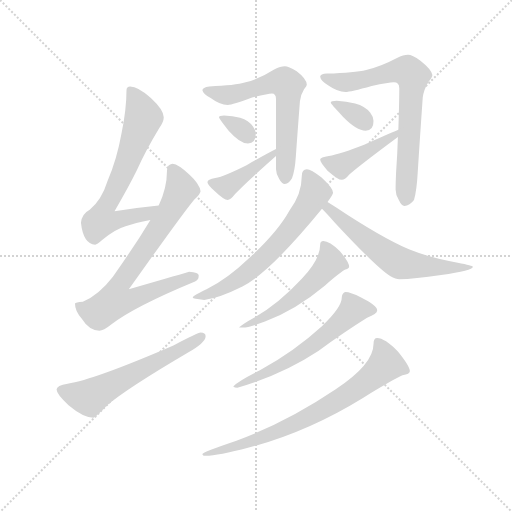
t = 0.00 s
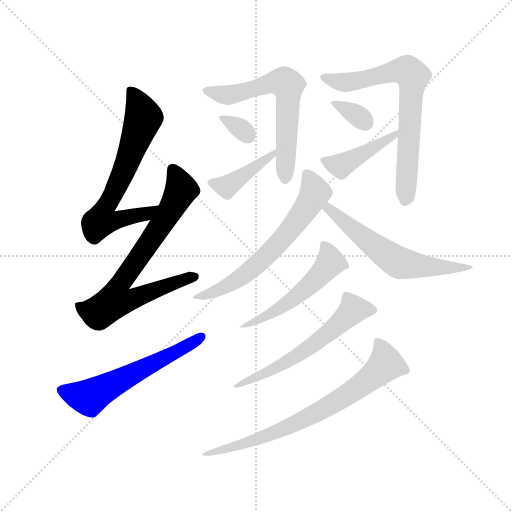
t = 2.02 s
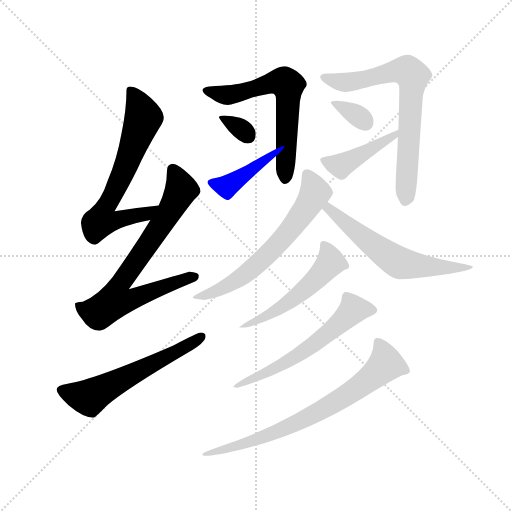
t = 4.04 s
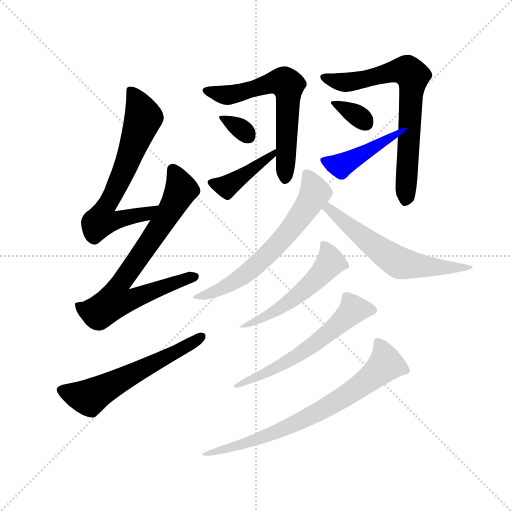
t = 6.06 s
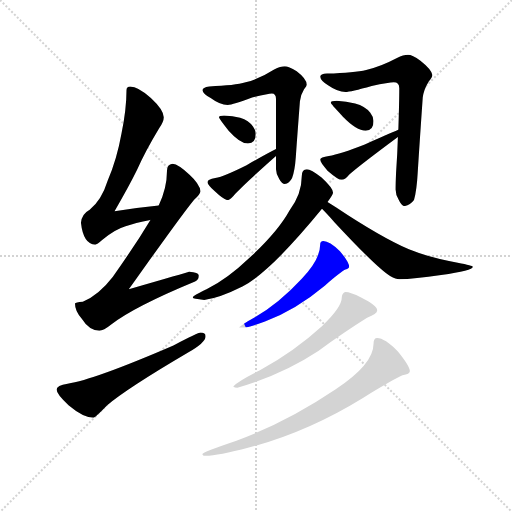
t = 8.08 s
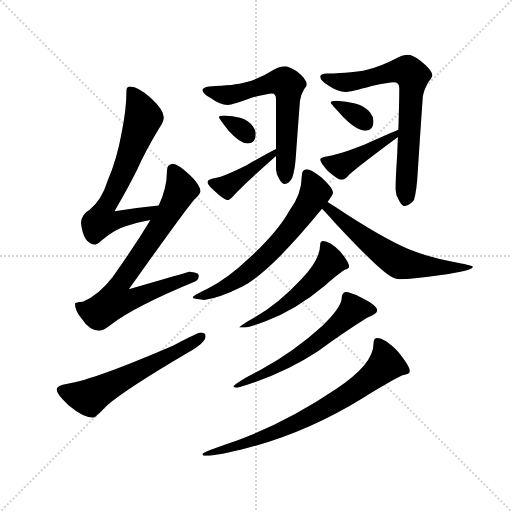
t = 10.10 s

The animated SVG that drew these frames (rendered in a browser with its animation timeline set to each time). Animation: 14 CSS @keyframes rules; one cycle of 10.10 s.

<svg version="1.1" viewBox="0 0 1024 1024" xmlns="http://www.w3.org/2000/svg">
  <g stroke="lightgray" stroke-dasharray="1,1" stroke-width="1" transform="scale(4, 4)">
    <line x1="0" y1="0" x2="256" y2="256"></line>
    <line x1="256" y1="0" x2="0" y2="256"></line>
    <line x1="128" y1="0" x2="128" y2="256"></line>
    <line x1="0" y1="128" x2="256" y2="128"></line>
  </g>
  <g transform="scale(0.92, -0.92) translate(60, -850)">
    <style type="text/css">
      
        @keyframes keyframes0 {
          from {
            stroke: blue;
            stroke-dashoffset: 684;
            stroke-width: 128;
          }
          69% {
            animation-timing-function: step-end;
            stroke: blue;
            stroke-dashoffset: 0;
            stroke-width: 128;
          }
          to {
            stroke: black;
            stroke-width: 1024;
          }
        }
        #make-me-a-hanzi-animation-0 {
          animation: keyframes0 0.806640625s both;
          animation-delay: 0s;
          animation-timing-function: linear;
        }
      
        @keyframes keyframes1 {
          from {
            stroke: blue;
            stroke-dashoffset: 767;
            stroke-width: 128;
          }
          71% {
            animation-timing-function: step-end;
            stroke: blue;
            stroke-dashoffset: 0;
            stroke-width: 128;
          }
          to {
            stroke: black;
            stroke-width: 1024;
          }
        }
        #make-me-a-hanzi-animation-1 {
          animation: keyframes1 0.8741861979166666s both;
          animation-delay: 0.806640625s;
          animation-timing-function: linear;
        }
      
        @keyframes keyframes2 {
          from {
            stroke: blue;
            stroke-dashoffset: 596;
            stroke-width: 128;
          }
          66% {
            animation-timing-function: step-end;
            stroke: blue;
            stroke-dashoffset: 0;
            stroke-width: 128;
          }
          to {
            stroke: black;
            stroke-width: 1024;
          }
        }
        #make-me-a-hanzi-animation-2 {
          animation: keyframes2 0.7350260416666666s both;
          animation-delay: 1.6808268229166665s;
          animation-timing-function: linear;
        }
      
        @keyframes keyframes3 {
          from {
            stroke: blue;
            stroke-dashoffset: 643;
            stroke-width: 128;
          }
          68% {
            animation-timing-function: step-end;
            stroke: blue;
            stroke-dashoffset: 0;
            stroke-width: 128;
          }
          to {
            stroke: black;
            stroke-width: 1024;
          }
        }
        #make-me-a-hanzi-animation-3 {
          animation: keyframes3 0.7732747395833334s both;
          animation-delay: 2.415852864583333s;
          animation-timing-function: linear;
        }
      
        @keyframes keyframes4 {
          from {
            stroke: blue;
            stroke-dashoffset: 326;
            stroke-width: 128;
          }
          51% {
            animation-timing-function: step-end;
            stroke: blue;
            stroke-dashoffset: 0;
            stroke-width: 128;
          }
          to {
            stroke: black;
            stroke-width: 1024;
          }
        }
        #make-me-a-hanzi-animation-4 {
          animation: keyframes4 0.5152994791666666s both;
          animation-delay: 3.1891276041666665s;
          animation-timing-function: linear;
        }
      
        @keyframes keyframes5 {
          from {
            stroke: blue;
            stroke-dashoffset: 422;
            stroke-width: 128;
          }
          58% {
            animation-timing-function: step-end;
            stroke: blue;
            stroke-dashoffset: 0;
            stroke-width: 128;
          }
          to {
            stroke: black;
            stroke-width: 1024;
          }
        }
        #make-me-a-hanzi-animation-5 {
          animation: keyframes5 0.5934244791666666s both;
          animation-delay: 3.704427083333333s;
          animation-timing-function: linear;
        }
      
        @keyframes keyframes6 {
          from {
            stroke: blue;
            stroke-dashoffset: 729;
            stroke-width: 128;
          }
          70% {
            animation-timing-function: step-end;
            stroke: blue;
            stroke-dashoffset: 0;
            stroke-width: 128;
          }
          to {
            stroke: black;
            stroke-width: 1024;
          }
        }
        #make-me-a-hanzi-animation-6 {
          animation: keyframes6 0.84326171875s both;
          animation-delay: 4.2978515625s;
          animation-timing-function: linear;
        }
      
        @keyframes keyframes7 {
          from {
            stroke: blue;
            stroke-dashoffset: 338;
            stroke-width: 128;
          }
          52% {
            animation-timing-function: step-end;
            stroke: blue;
            stroke-dashoffset: 0;
            stroke-width: 128;
          }
          to {
            stroke: black;
            stroke-width: 1024;
          }
        }
        #make-me-a-hanzi-animation-7 {
          animation: keyframes7 0.5250651041666666s both;
          animation-delay: 5.14111328125s;
          animation-timing-function: linear;
        }
      
        @keyframes keyframes8 {
          from {
            stroke: blue;
            stroke-dashoffset: 441;
            stroke-width: 128;
          }
          59% {
            animation-timing-function: step-end;
            stroke: blue;
            stroke-dashoffset: 0;
            stroke-width: 128;
          }
          to {
            stroke: black;
            stroke-width: 1024;
          }
        }
        #make-me-a-hanzi-animation-8 {
          animation: keyframes8 0.60888671875s both;
          animation-delay: 5.666178385416667s;
          animation-timing-function: linear;
        }
      
        @keyframes keyframes9 {
          from {
            stroke: blue;
            stroke-dashoffset: 655;
            stroke-width: 128;
          }
          68% {
            animation-timing-function: step-end;
            stroke: blue;
            stroke-dashoffset: 0;
            stroke-width: 128;
          }
          to {
            stroke: black;
            stroke-width: 1024;
          }
        }
        #make-me-a-hanzi-animation-9 {
          animation: keyframes9 0.7830403645833334s both;
          animation-delay: 6.275065104166667s;
          animation-timing-function: linear;
        }
      
        @keyframes keyframes10 {
          from {
            stroke: blue;
            stroke-dashoffset: 615;
            stroke-width: 128;
          }
          67% {
            animation-timing-function: step-end;
            stroke: blue;
            stroke-dashoffset: 0;
            stroke-width: 128;
          }
          to {
            stroke: black;
            stroke-width: 1024;
          }
        }
        #make-me-a-hanzi-animation-10 {
          animation: keyframes10 0.75048828125s both;
          animation-delay: 7.05810546875s;
          animation-timing-function: linear;
        }
      
        @keyframes keyframes11 {
          from {
            stroke: blue;
            stroke-dashoffset: 533;
            stroke-width: 128;
          }
          63% {
            animation-timing-function: step-end;
            stroke: blue;
            stroke-dashoffset: 0;
            stroke-width: 128;
          }
          to {
            stroke: black;
            stroke-width: 1024;
          }
        }
        #make-me-a-hanzi-animation-11 {
          animation: keyframes11 0.6837565104166666s both;
          animation-delay: 7.80859375s;
          animation-timing-function: linear;
        }
      
        @keyframes keyframes12 {
          from {
            stroke: blue;
            stroke-dashoffset: 607;
            stroke-width: 128;
          }
          66% {
            animation-timing-function: step-end;
            stroke: blue;
            stroke-dashoffset: 0;
            stroke-width: 128;
          }
          to {
            stroke: black;
            stroke-width: 1024;
          }
        }
        #make-me-a-hanzi-animation-12 {
          animation: keyframes12 0.7439778645833334s both;
          animation-delay: 8.492350260416666s;
          animation-timing-function: linear;
        }
      
        @keyframes keyframes13 {
          from {
            stroke: blue;
            stroke-dashoffset: 755;
            stroke-width: 128;
          }
          71% {
            animation-timing-function: step-end;
            stroke: blue;
            stroke-dashoffset: 0;
            stroke-width: 128;
          }
          to {
            stroke: black;
            stroke-width: 1024;
          }
        }
        #make-me-a-hanzi-animation-13 {
          animation: keyframes13 0.8644205729166666s both;
          animation-delay: 9.236328125s;
          animation-timing-function: linear;
        }
      
    </style>
    
      <path d="M 285 403 Q 237 398 189 391 Q 222 448 238 481 Q 257 523 286 571 Q 296 585 296 595 Q 296 611 268 637 Q 240 662 223 662 Q 215 662 215 654 Q 215 613 204 559 Q 194 503 174 457 Q 161 415 135 394 Q 118 385 116 366 Q 121 320 147 318 Q 151 318 162 328 Q 189 351 213 358 Q 233 366 267 372 C 296 378 315 406 285 403 Z" fill="lightgray"></path>
    
      <path d="M 315 494 Q 303 493 303 478 Q 303 441 285 403 L 267 372 Q 232 314 185 248 Q 155 209 120 194 Q 104 193 103 190 Q 103 174 117 158 Q 134 131 156 131 Q 165 131 181 144 Q 231 183 364 238 Q 372 241 372 251 Q 372 258 351 259 Q 345 257 220 221 Q 334 382 362 416 Q 374 425 376 434 Q 374 450 352 470 Q 328 493 315 494 Z" fill="lightgray"></path>
    
      <path d="M 376 127 Q 371 127 317 99 Q 143 24 87 16 Q 63 13 63 3 Q 63 -7 89 -31 Q 121 -58 143 -58 Q 147 -58 173 -31 Q 217 6 348 83 Q 387 105 387 119 Q 387 127 376 127 Z" fill="lightgray"></path>
    
      <path d="M 540 511 L 540 482 Q 540 472 547 461 Q 553 450 559 450 Q 569 451 575 463 Q 581 479 583 508 Q 587 565 592 630 Q 593 643 601 656 Q 607 663 607 666 Q 606 679 585 695 Q 567 706 559 706 Q 550 706 536 699 Q 503 678 474 671 Q 451 664 395 662 Q 380 660 380 654 Q 381 646 398 637 Q 418 622 435 622 Q 446 622 488 638 Q 523 647 531 647 Q 540 647 540 635 L 540 526 L 540 511 Z" fill="lightgray"></path>
    
      <path d="M 427 599 Q 416 599 416 595 Q 416 592 437 566 Q 462 538 479 538 Q 496 538 496 559 Q 496 567 490 575 Q 481 588 462 594 Q 446 598 427 599 Z" fill="lightgray"></path>
    
      <path d="M 540 526 Q 522 517 476 491 Q 428 467 408 463 Q 391 460 391 454 Q 391 449 407 434 Q 427 415 435 415 Q 441 415 451 428 Q 470 449 540 511 C 562 531 567 540 540 526 Z" fill="lightgray"></path>
    
      <path d="M 805 552 Q 804 516 801 474 Q 800 451 800 438 Q 800 426 807 415 Q 813 402 819 402 Q 831 403 840 415 Q 846 437 848 474 Q 853 552 859 638 Q 861 655 872 673 Q 880 682 880 687 Q 878 699 854 718 Q 836 731 827 731 Q 817 731 803 724 Q 767 705 736 698 Q 711 692 651 690 Q 636 689 636 683 Q 637 674 654 664 Q 674 650 691 650 Q 702 650 748 663 Q 786 671 796 671 Q 808 671 808 658 Q 808 630 806 568 L 805 552 Z" fill="lightgray"></path>
    
      <path d="M 672 631 Q 659 631 659 627 Q 659 624 685 597 Q 715 566 735 566 Q 752 566 752 587 Q 752 596 745 605 Q 734 619 712 625 Q 693 630 672 631 Z" fill="lightgray"></path>
    
      <path d="M 806 568 Q 784 559 733 536 Q 679 515 655 511 Q 636 508 636 503 Q 636 497 652 479 Q 675 459 683 459 Q 690 459 700 471 Q 724 492 805 552 C 829 570 834 579 806 568 Z" fill="lightgray"></path>
    
      <path d="M 607 482 Q 596 482 596 467 Q 596 428 569 392 Q 545 348 483 290 Q 434 243 389 221 Q 359 207 359 203 Q 359 200 384 198 Q 415 201 467 227 Q 527 258 640 396 L 652 411 Q 664 427 664 431 Q 664 441 639 464 Q 616 482 607 482 Z" fill="lightgray"></path>
    
      <path d="M 640 396 Q 649 387 667 367 Q 758 269 788 250 Q 801 243 808 243 Q 840 243 899 252 Q 968 262 968 270 Q 968 273 935 279 Q 873 290 829 308 Q 767 335 671 399 Q 660 406 652 411 C 627 427 619 418 640 396 Z" fill="lightgray"></path>
    
      <path d="M 643 326 Q 636 326 636 318 Q 636 286 596 244 Q 546 190 495 161 Q 460 141 460 138 L 468 138 Q 481 138 516 151 Q 584 177 646 229 Q 683 261 691 264 Q 699 266 699 270 Q 699 280 679 304 Q 656 326 643 326 Z" fill="lightgray"></path>
    
      <path d="M 691 215 Q 688 215 685 211 Q 683 207 683 203 Q 683 182 641 142 Q 581 87 505 45 Q 459 22 447 10 Q 450 7 456 7 Q 555 36 632 87 Q 690 129 738 159 Q 760 168 760 175 Q 760 186 725 203 Q 702 215 691 215 Z" fill="lightgray"></path>
    
      <path d="M 760 115 Q 752 115 752 102 Q 752 58 669 3 Q 562 -69 454 -108 Q 380 -133 380 -137 Q 380 -141 387 -141 Q 414 -141 481 -123 Q 609 -89 729 -15 Q 800 28 815 34 Q 831 37 831 43 Q 831 54 805 86 Q 776 115 760 115 Z" fill="lightgray"></path>
    
    
      <clipPath id="make-me-a-hanzi-clip-0">
        <path d="M 285 403 Q 237 398 189 391 Q 222 448 238 481 Q 257 523 286 571 Q 296 585 296 595 Q 296 611 268 637 Q 240 662 223 662 Q 215 662 215 654 Q 215 613 204 559 Q 194 503 174 457 Q 161 415 135 394 Q 118 385 116 366 Q 121 320 147 318 Q 151 318 162 328 Q 189 351 213 358 Q 233 366 267 372 C 296 378 315 406 285 403 Z"></path>
      </clipPath>
      <path clip-path="url(#make-me-a-hanzi-clip-0)" d="M 226 651 L 252 594 L 209 477 L 161 376 L 164 369 L 185 369 L 258 384 L 278 400" fill="none" id="make-me-a-hanzi-animation-0" stroke-dasharray="556 1112" stroke-linecap="round"></path>
    
      <clipPath id="make-me-a-hanzi-clip-1">
        <path d="M 315 494 Q 303 493 303 478 Q 303 441 285 403 L 267 372 Q 232 314 185 248 Q 155 209 120 194 Q 104 193 103 190 Q 103 174 117 158 Q 134 131 156 131 Q 165 131 181 144 Q 231 183 364 238 Q 372 241 372 251 Q 372 258 351 259 Q 345 257 220 221 Q 334 382 362 416 Q 374 425 376 434 Q 374 450 352 470 Q 328 493 315 494 Z"></path>
      </clipPath>
      <path clip-path="url(#make-me-a-hanzi-clip-1)" d="M 316 481 L 334 438 L 288 358 L 197 228 L 190 197 L 228 199 L 263 216 L 363 248" fill="none" id="make-me-a-hanzi-animation-1" stroke-dasharray="639 1278" stroke-linecap="round"></path>
    
      <clipPath id="make-me-a-hanzi-clip-2">
        <path d="M 376 127 Q 371 127 317 99 Q 143 24 87 16 Q 63 13 63 3 Q 63 -7 89 -31 Q 121 -58 143 -58 Q 147 -58 173 -31 Q 217 6 348 83 Q 387 105 387 119 Q 387 127 376 127 Z"></path>
      </clipPath>
      <path clip-path="url(#make-me-a-hanzi-clip-2)" d="M 73 2 L 98 -8 L 139 -12 L 378 118" fill="none" id="make-me-a-hanzi-animation-2" stroke-dasharray="468 936" stroke-linecap="round"></path>
    
      <clipPath id="make-me-a-hanzi-clip-3">
        <path d="M 540 511 L 540 482 Q 540 472 547 461 Q 553 450 559 450 Q 569 451 575 463 Q 581 479 583 508 Q 587 565 592 630 Q 593 643 601 656 Q 607 663 607 666 Q 606 679 585 695 Q 567 706 559 706 Q 550 706 536 699 Q 503 678 474 671 Q 451 664 395 662 Q 380 660 380 654 Q 381 646 398 637 Q 418 622 435 622 Q 446 622 488 638 Q 523 647 531 647 Q 540 647 540 635 L 540 526 L 540 511 Z"></path>
      </clipPath>
      <path clip-path="url(#make-me-a-hanzi-clip-3)" d="M 387 653 L 436 643 L 527 669 L 561 668 L 567 642 L 560 460" fill="none" id="make-me-a-hanzi-animation-3" stroke-dasharray="515 1030" stroke-linecap="round"></path>
    
      <clipPath id="make-me-a-hanzi-clip-4">
        <path d="M 427 599 Q 416 599 416 595 Q 416 592 437 566 Q 462 538 479 538 Q 496 538 496 559 Q 496 567 490 575 Q 481 588 462 594 Q 446 598 427 599 Z"></path>
      </clipPath>
      <path clip-path="url(#make-me-a-hanzi-clip-4)" d="M 422 595 L 479 555" fill="none" id="make-me-a-hanzi-animation-4" stroke-dasharray="198 396" stroke-linecap="round"></path>
    
      <clipPath id="make-me-a-hanzi-clip-5">
        <path d="M 540 526 Q 522 517 476 491 Q 428 467 408 463 Q 391 460 391 454 Q 391 449 407 434 Q 427 415 435 415 Q 441 415 451 428 Q 470 449 540 511 C 562 531 567 540 540 526 Z"></path>
      </clipPath>
      <path clip-path="url(#make-me-a-hanzi-clip-5)" d="M 398 453 L 437 447 L 518 506 L 529 507 L 539 519" fill="none" id="make-me-a-hanzi-animation-5" stroke-dasharray="294 588" stroke-linecap="round"></path>
    
      <clipPath id="make-me-a-hanzi-clip-6">
        <path d="M 805 552 Q 804 516 801 474 Q 800 451 800 438 Q 800 426 807 415 Q 813 402 819 402 Q 831 403 840 415 Q 846 437 848 474 Q 853 552 859 638 Q 861 655 872 673 Q 880 682 880 687 Q 878 699 854 718 Q 836 731 827 731 Q 817 731 803 724 Q 767 705 736 698 Q 711 692 651 690 Q 636 689 636 683 Q 637 674 654 664 Q 674 650 691 650 Q 702 650 748 663 Q 786 671 796 671 Q 808 671 808 658 Q 808 630 806 568 L 805 552 Z"></path>
      </clipPath>
      <path clip-path="url(#make-me-a-hanzi-clip-6)" d="M 643 681 L 701 672 L 822 697 L 837 684 L 821 414" fill="none" id="make-me-a-hanzi-animation-6" stroke-dasharray="601 1202" stroke-linecap="round"></path>
    
      <clipPath id="make-me-a-hanzi-clip-7">
        <path d="M 672 631 Q 659 631 659 627 Q 659 624 685 597 Q 715 566 735 566 Q 752 566 752 587 Q 752 596 745 605 Q 734 619 712 625 Q 693 630 672 631 Z"></path>
      </clipPath>
      <path clip-path="url(#make-me-a-hanzi-clip-7)" d="M 666 628 L 735 583" fill="none" id="make-me-a-hanzi-animation-7" stroke-dasharray="210 420" stroke-linecap="round"></path>
    
      <clipPath id="make-me-a-hanzi-clip-8">
        <path d="M 806 568 Q 784 559 733 536 Q 679 515 655 511 Q 636 508 636 503 Q 636 497 652 479 Q 675 459 683 459 Q 690 459 700 471 Q 724 492 805 552 C 829 570 834 579 806 568 Z"></path>
      </clipPath>
      <path clip-path="url(#make-me-a-hanzi-clip-8)" d="M 643 501 L 681 490 L 775 540 L 780 548 L 793 550 L 802 564" fill="none" id="make-me-a-hanzi-animation-8" stroke-dasharray="313 626" stroke-linecap="round"></path>
    
      <clipPath id="make-me-a-hanzi-clip-9">
        <path d="M 607 482 Q 596 482 596 467 Q 596 428 569 392 Q 545 348 483 290 Q 434 243 389 221 Q 359 207 359 203 Q 359 200 384 198 Q 415 201 467 227 Q 527 258 640 396 L 652 411 Q 664 427 664 431 Q 664 441 639 464 Q 616 482 607 482 Z"></path>
      </clipPath>
      <path clip-path="url(#make-me-a-hanzi-clip-9)" d="M 607 470 L 624 428 L 563 341 L 501 277 L 451 238 L 410 216 L 363 203" fill="none" id="make-me-a-hanzi-animation-9" stroke-dasharray="527 1054" stroke-linecap="round"></path>
    
      <clipPath id="make-me-a-hanzi-clip-10">
        <path d="M 640 396 Q 649 387 667 367 Q 758 269 788 250 Q 801 243 808 243 Q 840 243 899 252 Q 968 262 968 270 Q 968 273 935 279 Q 873 290 829 308 Q 767 335 671 399 Q 660 406 652 411 C 627 427 619 418 640 396 Z"></path>
      </clipPath>
      <path clip-path="url(#make-me-a-hanzi-clip-10)" d="M 647 396 L 654 397 L 735 329 L 813 277 L 909 266 L 965 270" fill="none" id="make-me-a-hanzi-animation-10" stroke-dasharray="487 974" stroke-linecap="round"></path>
    
      <clipPath id="make-me-a-hanzi-clip-11">
        <path d="M 643 326 Q 636 326 636 318 Q 636 286 596 244 Q 546 190 495 161 Q 460 141 460 138 L 468 138 Q 481 138 516 151 Q 584 177 646 229 Q 683 261 691 264 Q 699 266 699 270 Q 699 280 679 304 Q 656 326 643 326 Z"></path>
      </clipPath>
      <path clip-path="url(#make-me-a-hanzi-clip-11)" d="M 646 316 L 659 280 L 626 241 L 542 177 L 505 156 L 487 153 L 480 144 L 470 145" fill="none" id="make-me-a-hanzi-animation-11" stroke-dasharray="405 810" stroke-linecap="round"></path>
    
      <clipPath id="make-me-a-hanzi-clip-12">
        <path d="M 691 215 Q 688 215 685 211 Q 683 207 683 203 Q 683 182 641 142 Q 581 87 505 45 Q 459 22 447 10 Q 450 7 456 7 Q 555 36 632 87 Q 690 129 738 159 Q 760 168 760 175 Q 760 186 725 203 Q 702 215 691 215 Z"></path>
      </clipPath>
      <path clip-path="url(#make-me-a-hanzi-clip-12)" d="M 751 176 L 708 177 L 606 89 L 531 46 L 452 10" fill="none" id="make-me-a-hanzi-animation-12" stroke-dasharray="479 958" stroke-linecap="round"></path>
    
      <clipPath id="make-me-a-hanzi-clip-13">
        <path d="M 760 115 Q 752 115 752 102 Q 752 58 669 3 Q 562 -69 454 -108 Q 380 -133 380 -137 Q 380 -141 387 -141 Q 414 -141 481 -123 Q 609 -89 729 -15 Q 800 28 815 34 Q 831 37 831 43 Q 831 54 805 86 Q 776 115 760 115 Z"></path>
      </clipPath>
      <path clip-path="url(#make-me-a-hanzi-clip-13)" d="M 762 105 L 779 58 L 696 -8 L 558 -82 L 486 -110 L 443 -118 L 431 -128 L 419 -126 L 384 -139" fill="none" id="make-me-a-hanzi-animation-13" stroke-dasharray="627 1254" stroke-linecap="round"></path>
    
  </g>
</svg>
